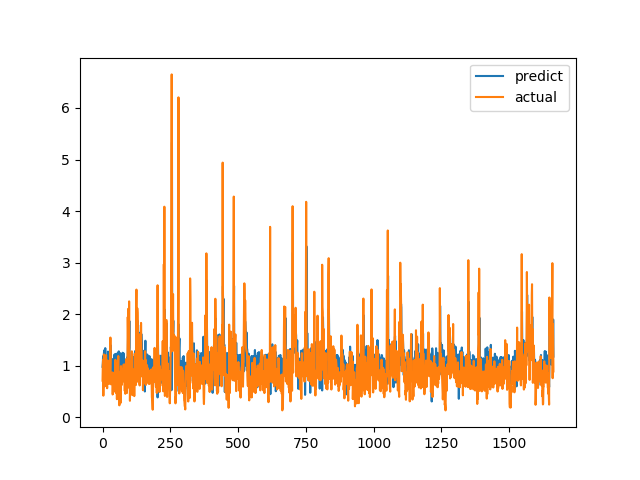

Values plotted in this chart, from the file beside it:
predict, actual
0.9782, 0.7094
1.039, 1.015
1.184, 1.116
1.077, 0.4183
0.7184, 1.002
1.242, 1.219
1.271, 1.143
1.304, 0.6528
0.6238, 0.6747
1.051, 0.601
1.341, 0.6695
1.012, 0.6538
1.005, 0.7814
1.082, 1.206
1.187, 0.8469
1.101, 0.8286
1.089, 0.6482
1.054, 0.5624
0.8858, 0.7183
0.8908, 1.1
1.274, 0.9542
1.199, 0.729
0.9313, 0.6694
0.8454, 0.8631
0.9811, 0.6465
1.208, 0.8223
0.9734, 0.9236
1.07, 0.8301
0.9991, 1.067
1.094, 1.546
1.396, 0.6827
1.201, 0.6386
0.8687, 0.6464
0.9742, 0.6881
1.086, 0.7274
1.13, 0.65
0.9404, 0.8694
0.9078, 0.4409
0.7484, 0.4519
0.9527, 0.7575
0.9121, 0.4952
1.014, 0.6851
0.6683, 0.7244
1.176, 0.8654
1.216, 0.74
1.023, 0.8071
0.8778, 0.8204
1.077, 1.114
1.228, 1.109
1.172, 0.4751
0.728, 1.039
1.151, 0.9458
1.153, 0.7878
1.036, 0.3505
1.003, 0.9368
1.242, 0.9868
1.094, 0.647
1.157, 1.03
1.168, 1.187
1.269, 0.9329
... 1,604 more rows
